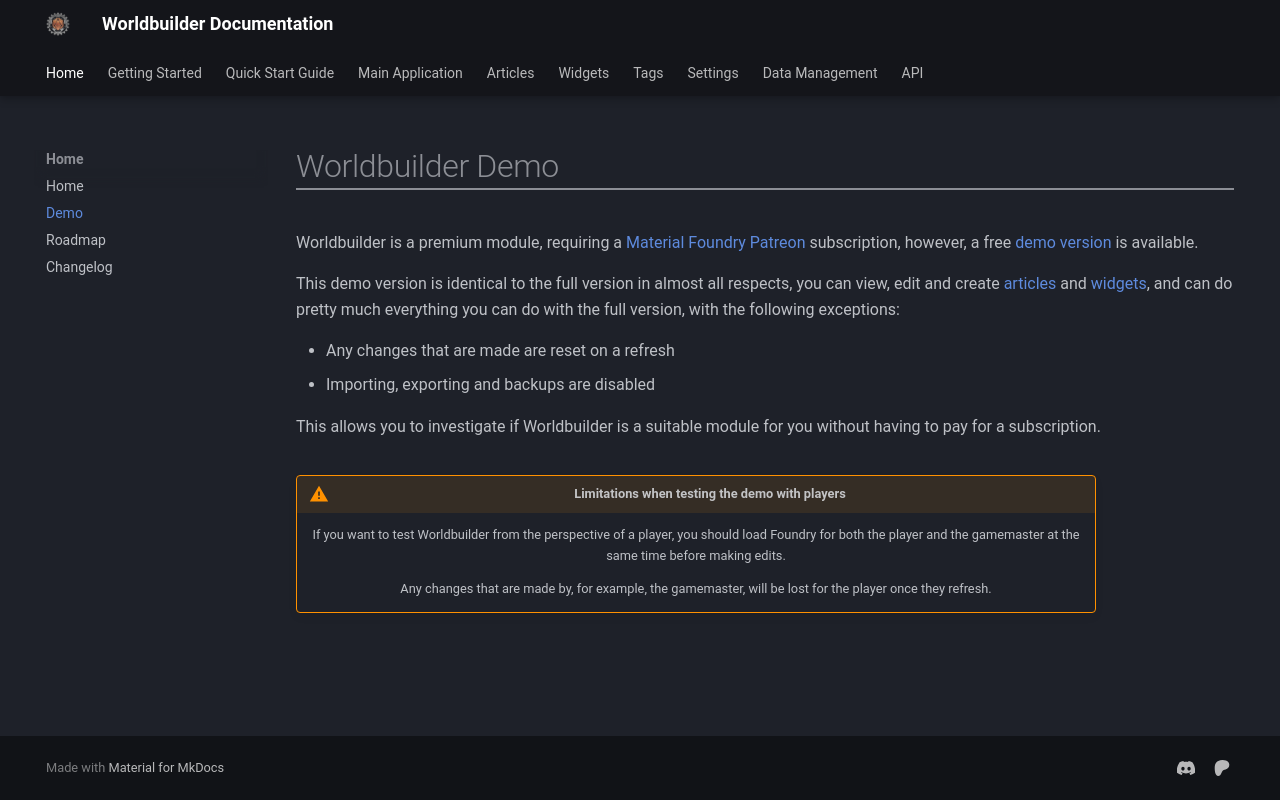

repository: MaterialFoundry/Worldbuilder · page: demo/index.html · generator: mkdocs

# Worldbuilder Demo
Worldbuilder is a premium module, requiring a [Material Foundry Patreon](https://www.patreon.com/materialfoundry) subscription, however, a free [demo version](https://foundryvtt.com/packages/worldbuilder-demo) is available.

This demo version is identical to the full version in almost all respects, you can view, edit and create [articles](./articles/articles.md) and [widgets](./widgets/widgets.md), and can do pretty much everything you can do with the full version, with the following exceptions:

* Any changes that are made are reset on a refresh
* Importing, exporting and backups are disabled

This allows you to investigate if Worldbuilder is a suitable module for you without having to pay for a subscription.

!!! warning "Limitations when testing the demo with players"
    If you want to test Worldbuilder from the perspective of a player, you should load Foundry for both the player and the gamemaster at the same time before making edits.

    Any changes that are made by, for example, the gamemaster, will be lost for the player once they refresh.
